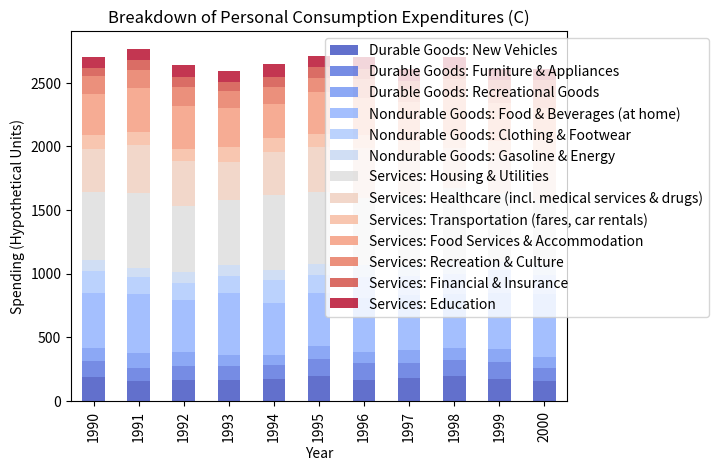
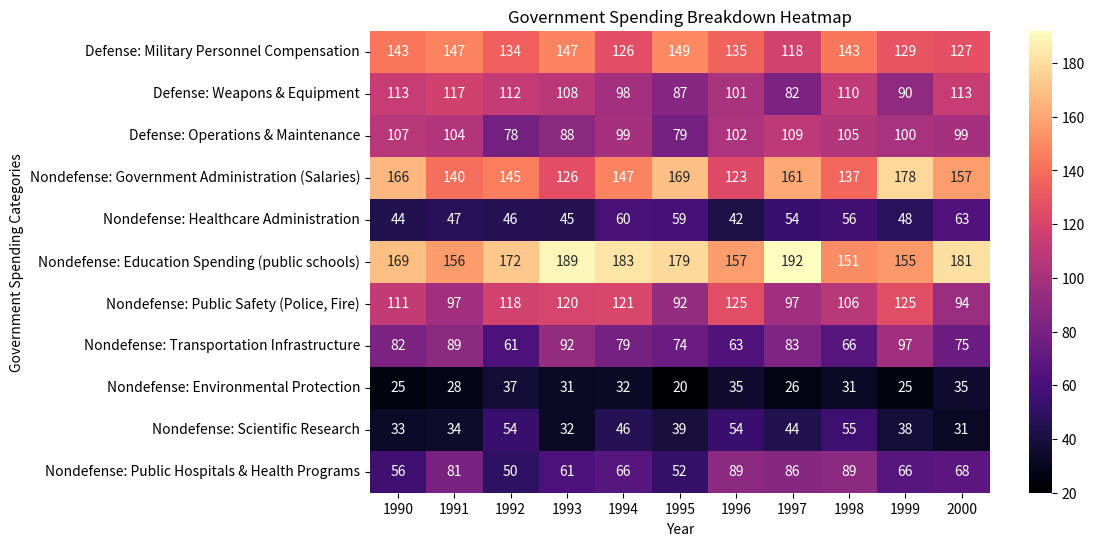
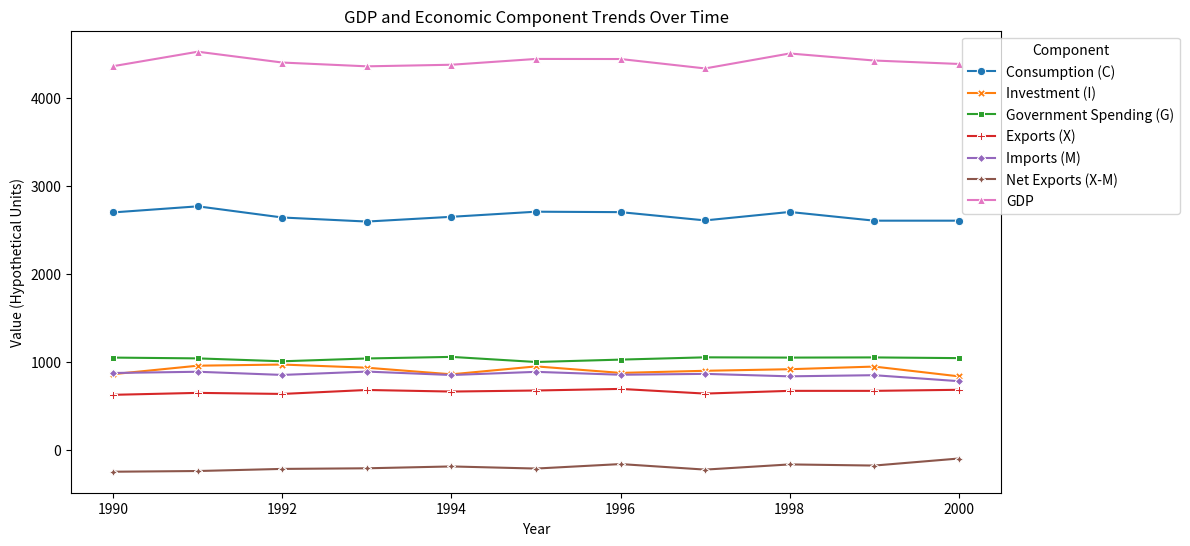

The script that saved these images, in order:
import numpy as np
import pandas as pd
import seaborn as sns
import matplotlib.pyplot as plt


# Define the period of interest
years = [1990, 1991, 1992, 1993, 1994, 1995, 1996, 1997, 1998, 1999, 2000]
num_years = len(years)

# --- C: Consumption (Personal Consumption Expenditures) ---
# Represents household spending on goods and services.
# 10+ common breakdowns:
C_categories = [
    "Durable Goods: New Vehicles",
    "Durable Goods: Furniture & Appliances",
    "Durable Goods: Recreational Goods",
    "Nondurable Goods: Food & Beverages (at home)",
    "Nondurable Goods: Clothing & Footwear",
    "Nondurable Goods: Gasoline & Energy",
    "Services: Housing & Utilities",
    "Services: Healthcare (incl. medical services & drugs)",
    "Services: Transportation (fares, car rentals)",
    "Services: Food Services & Accommodation",
    "Services: Recreation & Culture",
    "Services: Financial & Insurance",
    "Services: Education"
]
# Simulate data for each category over the years (rows are categories, columns are years)
# Using random values for demonstration, scaled to be roughly proportional to real-world spending
C = np.array([
    np.random.randint(150, 200, num_years),  # New Vehicles
    np.random.randint(100, 140, num_years),  # Furniture & Appliances
    np.random.randint(80, 120, num_years),   # Recreational Goods
    np.random.randint(400, 500, num_years),  # Food & Beverages (at home)
    np.random.randint(120, 180, num_years),  # Clothing & Footwear
    np.random.randint(70, 100, num_years),   # Gasoline & Energy
    np.random.randint(500, 600, num_years),  # Housing & Utilities
    np.random.randint(300, 400, num_years),  # Healthcare
    np.random.randint(90, 130, num_years),   # Transportation Services
    np.random.randint(250, 350, num_years),  # Food Services & Accommodation
    np.random.randint(100, 150, num_years),  # Recreation & Culture
    np.random.randint(60, 90, num_years),    # Financial & Insurance
    np.random.randint(80, 110, num_years)    # Education
])

# --- I: Investment (Gross Private Domestic Investment) ---
# Represents spending by businesses on capital goods, residential construction, and changes in inventories.
# 10+ common breakdowns:
I_categories = [
	"Expat remitances: Social ROI",
    "Nonresidential Structures: Commercial Buildings",
    "Nonresidential Structures: Industrial Buildings",
    "Nonresidential Structures: Other (e.g., oil & gas)",
    "Nonresidential Equipment: Industrial Machinery",
    "Nonresidential Equipment: Information Processing Equip.",
    "Nonresidential Equipment: Transportation Equipment",
    "Intellectual Property Products: Software",
    "Intellectual Property Products: Research & Development",
    "Residential Investment: Single-Family Housing",
    "Residential Investment: Multi-Family Housing",
    "Residential Investment: Improvements",
    "Change in Private Inventories: Manufacturing",
    "Change in Private Inventories: Wholesale/Retail Trade"
]
I = np.array([
	np.random.randint(8, 9, num_years),
    np.random.randint(50, 80, num_years),   # Commercial Buildings
    np.random.randint(40, 70, num_years),   # Industrial Buildings
    np.random.randint(20, 50, num_years),   # Other Nonresidential Structures
    np.random.randint(100, 150, num_years), # Industrial Machinery
    np.random.randint(120, 180, num_years), # Information Processing Equip.
    np.random.randint(60, 90, num_years),   # Transportation Equipment
    np.random.randint(30, 60, num_years),   # Software
    np.random.randint(40, 70, num_years),   # R&D
    np.random.randint(150, 200, num_years), # Single-Family Housing
    np.random.randint(50, 80, num_years),   # Multi-Family Housing
    np.random.randint(30, 60, num_years),   # Improvements
    np.random.randint(-10, 30, num_years),  # Manufacturing Inventories (can be negative)
    np.random.randint(-5, 20, num_years)    # Wholesale/Retail Inventories (can be negative)
])

# --- G: Government Consumption Expenditures and Gross Investment ---
# Represents government spending on goods and services.
# 10+ common breakdowns (can be federal, state, and local combined for simplicity):
G_categories = [
    "Defense: Military Personnel Compensation",
    "Defense: Weapons & Equipment",
    "Defense: Operations & Maintenance",
    "Nondefense: Government Administration (Salaries)",
    "Nondefense: Healthcare Administration",
    "Nondefense: Education Spending (public schools)",
    "Nondefense: Public Safety (Police, Fire)",
    "Nondefense: Transportation Infrastructure",
    "Nondefense: Environmental Protection",
    "Nondefense: Scientific Research",
    "Nondefense: Public Hospitals & Health Programs"
]
G = np.array([
    np.random.randint(100, 150, num_years), # Military Personnel
    np.random.randint(80, 120, num_years),  # Weapons & Equipment
    np.random.randint(70, 110, num_years),  # Operations & Maintenance
    np.random.randint(120, 180, num_years), # Government Administration
    np.random.randint(40, 70, num_years),   # Healthcare Administration
    np.random.randint(150, 200, num_years), # Public Education
    np.random.randint(90, 130, num_years),  # Public Safety
    np.random.randint(60, 100, num_years),  # Transportation Infrastructure
    np.random.randint(20, 40, num_years),   # Environmental Protection
    np.random.randint(30, 60, num_years),   # Scientific Research
    np.random.randint(50, 90, num_years)    # Public Hospitals
])

# --- X: Exports of Goods and Services ---
# Goods and services produced domestically and sold to foreign residents.
# 10+ common breakdowns:
X_categories = [
    "Goods Exports: Agricultural Products",
    "Goods Exports: Machinery & Equipment",
    "Goods Exports: Automotive Products",
    "Goods Exports: Chemicals",
    "Goods Exports: Electronics",
    "Services Exports: Travel (Tourism)",
    "Services Exports: Transportation",
    "Services Exports: Financial Services",
    "Services Exports: Intellectual Property Charges",
    "Services Exports: Computer & Information Services",
    "Services Exports: Other Business Services"
]
X = np.array([
    np.random.randint(50, 80, num_years),   # Agricultural Products
    np.random.randint(90, 130, num_years),  # Machinery & Equipment
    np.random.randint(70, 100, num_years),  # Automotive Products
    np.random.randint(60, 90, num_years),   # Chemicals
    np.random.randint(80, 120, num_years),  # Electronics
    np.random.randint(40, 70, num_years),   # Travel Services
    np.random.randint(30, 50, num_years),   # Transportation Services
    np.random.randint(20, 40, num_years),   # Financial Services
    np.random.randint(15, 30, num_years),   # Intellectual Property
    np.random.randint(25, 45, num_years),   # Computer & Information Services
    np.random.randint(35, 60, num_years)    # Other Business Services
])

# --- M: Imports of Goods and Services ---
# Goods and services produced abroad and purchased by domestic residents.
# 10+ common breakdowns:
M_categories = [
    "Goods Imports: Crude Oil & Petroleum Products",
    "Goods Imports: Manufactured Consumer Goods",
    "Goods Imports: Industrial Supplies & Materials",
    "Goods Imports: Automotive Products",
    "Goods Imports: Capital Goods (Machinery)",
    "Services Imports: Travel (Domestic residents abroad)",
    "Services Imports: Transportation",
    "Services Imports: Financial Services",
    "Services Imports: Intellectual Property Charges",
    "Services Imports: Computer & Information Services",
    "Services Imports: Other Business Services"
]
M = np.array([
    np.random.randint(80, 120, num_years),  # Crude Oil
    np.random.randint(150, 200, num_years), # Manufactured Consumer Goods
    np.random.randint(100, 140, num_years), # Industrial Supplies
    np.random.randint(90, 130, num_years),  # Automotive Products
    np.random.randint(70, 110, num_years),  # Capital Goods
    np.random.randint(50, 80, num_years),   # Travel Services (abroad)
    np.random.randint(35, 60, num_years),   # Transportation Services
    np.random.randint(25, 45, num_years),   # Financial Services
    np.random.randint(20, 35, num_years),   # Intellectual Property
    np.random.randint(30, 50, num_years),   # Computer & Information Services
    np.random.randint(40, 70, num_years)    # Other Business Services
])

# --- Calculate Net Exports ---
# Sum of all export categories - Sum of all import categories for each year
NX = X.sum(axis=0) - M.sum(axis=0)

# --- Calculate GDP ---
# GDP = C + I + G + (X - M)
GDP = C.sum(axis=0) + I.sum(axis=0) + G.sum(axis=0) + NX

# --- Create DataFrames for detailed components ---

# DataFrames for detailed components, making it easier to plot later
df_C_detail = pd.DataFrame(C, index=C_categories, columns=years)
df_I_detail = pd.DataFrame(I, index=I_categories, columns=years)
df_G_detail = pd.DataFrame(G, index=G_categories, columns=years)
df_X_detail = pd.DataFrame(X, index=X_categories, columns=years)
df_M_detail = pd.DataFrame(M, index=M_categories, columns=years)

# Create a DataFrame for the overall GDP and its main components
gdp_summary_df = pd.DataFrame({
    'Year': years,
    'Consumption (C)': C.sum(axis=0),
    'Investment (I)': I.sum(axis=0),
    'Government Spending (G)': G.sum(axis=0),
    'Exports (X)': X.sum(axis=0),
    'Imports (M)': M.sum(axis=0),
    'Net Exports (X-M)': NX,
    'GDP': GDP
}).set_index('Year')

print("--- GDP Summary (Values in Hypothetical Units) ---")
print(gdp_summary_df)

print("\n--- Detailed Consumption (C) Data ---")
print(df_C_detail)

print("\n--- Detailed Investment (I) Data ---")
print(df_I_detail)

print("\n--- Detailed Government Spending (G) Data ---")
print(df_G_detail)

print("\n--- Detailed Exports (X) Data ---")
print(df_X_detail)

print("\n--- Detailed Imports (M) Data ---")
print(df_M_detail)
plt.figure(figsize=(12, 6))
df_C_detail.T.plot(kind='bar', stacked=True, cmap='coolwarm', alpha=0.8)
plt.title("Breakdown of Personal Consumption Expenditures (C)")
plt.xlabel("Year")
plt.ylabel("Spending (Hypothetical Units)")
plt.legend(loc='upper right', bbox_to_anchor=(1.3, 1))
plt.show()
plt.figure(figsize=(10, 6))
sns.heatmap(df_G_detail, cmap='magma', annot=True, fmt='d')
plt.title("Government Spending Breakdown Heatmap")
plt.xlabel("Year")
plt.ylabel("Government Spending Categories")
plt.show()
plt.figure(figsize=(12, 6))
sns.lineplot(data=gdp_summary_df, markers=True, dashes=False)
plt.title("GDP and Economic Component Trends Over Time")
plt.xlabel("Year")
plt.ylabel("Value (Hypothetical Units)")
plt.legend(title="Component", bbox_to_anchor=(1.2, 1))
plt.show()
